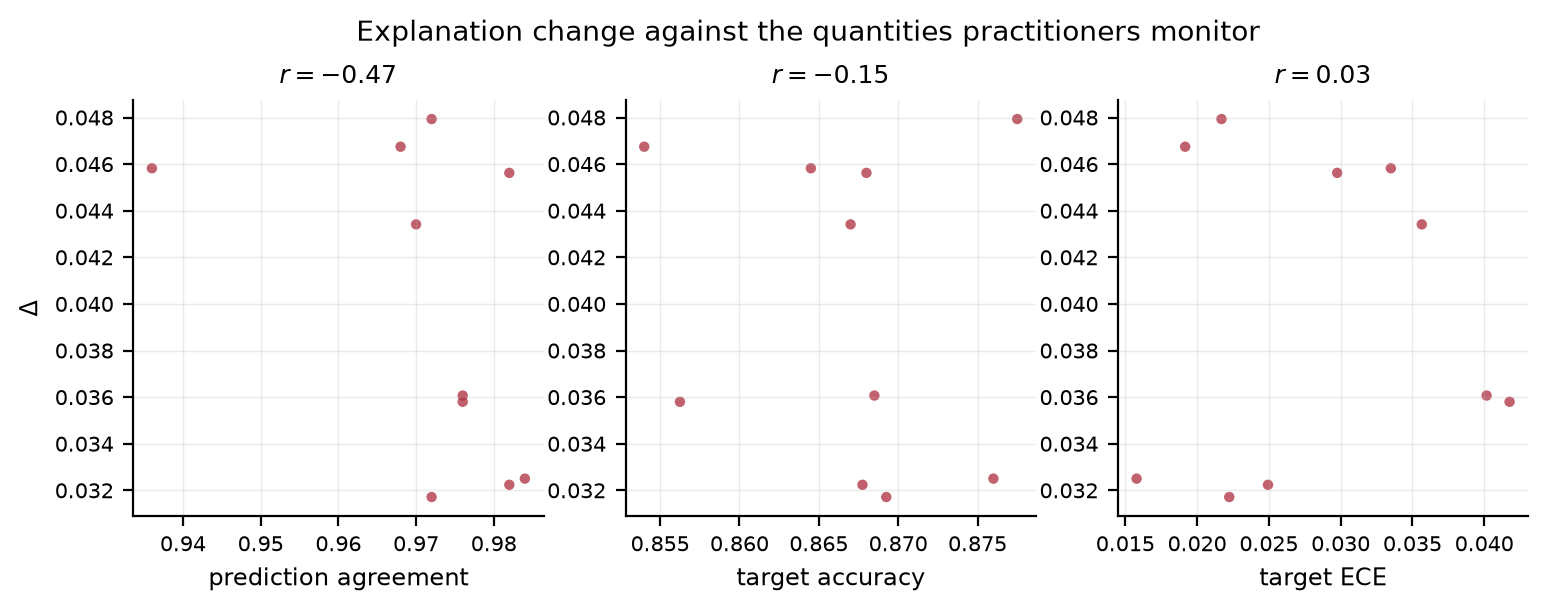

The table this chart was drawn from, first rows:
covariate, pearson_r, n
agree_treat, -0.4693, 10
acc_treat_tgt, -0.149, 10
ece_treat, 0.03085, 10
